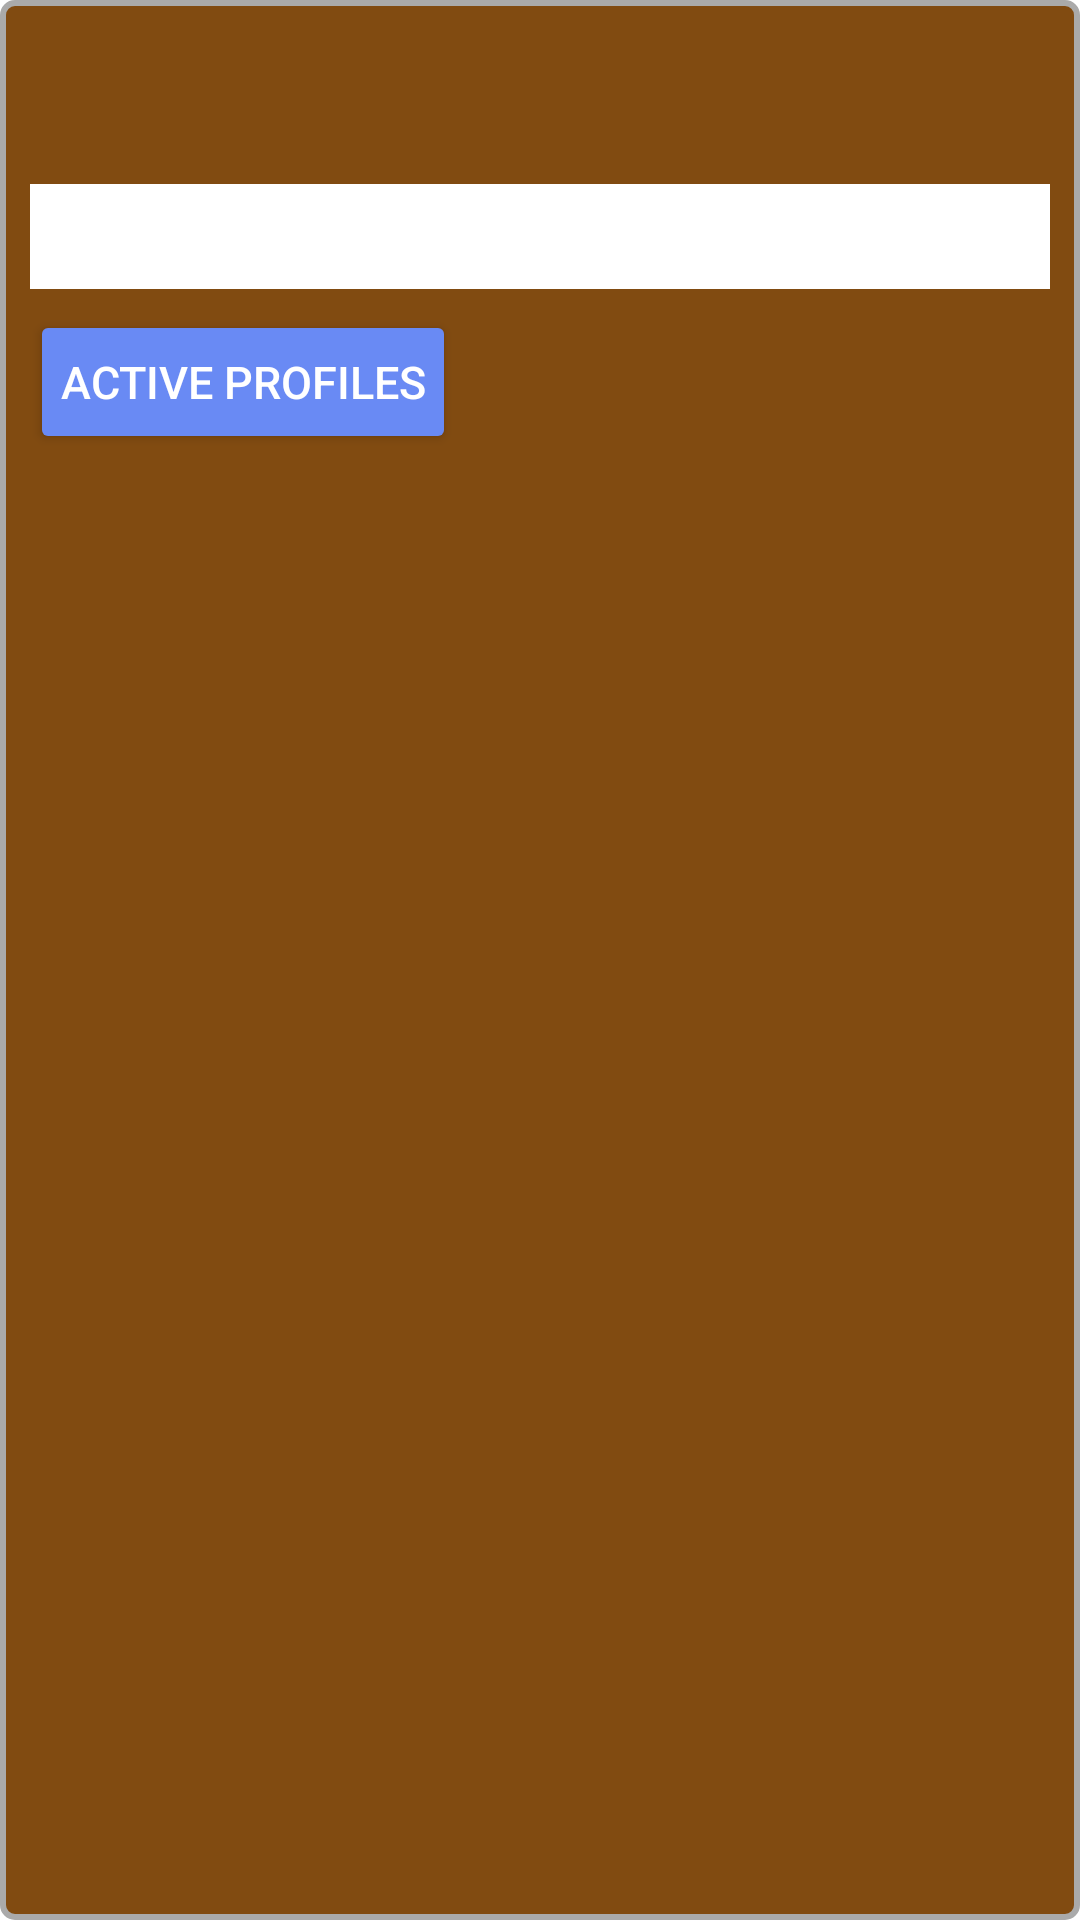

This screen was rendered from an Android layout file. Write that file and the resources it references.
<!-- AndroidManifest.xml: application theme Theme.Lcsoftsim -->
<!-- res/layout/profile_soft_sim.xml -->
<?xml version="1.0" encoding="utf-8"?>
<LinearLayout xmlns:android="http://schemas.android.com/apk/res/android"
    android:layout_width="match_parent"
    android:layout_height="wrap_content"
    android:orientation="vertical"
    android:padding="10dp"
    android:layout_margin="16dp"
    android:layout_marginEnd="16dp"
    android:background="@drawable/borderprofiles"
    >

    <TextView
        android:id="@+id/todo_title"
        android:layout_width="wrap_content"
        android:layout_height="wrap_content"
        android:layout_marginBottom="4dp"
        android:fontFamily="sans-serif-medium"
        android:textColor="@android:color/black"
        android:textSize="18sp" />

    <TextView
        android:id="@+id/todo_brand"
        android:layout_width="wrap_content"
        android:layout_height="wrap_content"
        android:layout_marginBottom="4dp"
        android:fontFamily="sans-serif"
        android:textColor="@android:color/darker_gray"
        android:textSize="14sp" />

    <EditText
        android:id="@+id/todo_iccid"
        android:layout_width="match_parent"
        android:layout_height="wrap_content"
        android:background="@android:color/white"
        android:fontFamily="sans-serif"
        android:padding="8dp"
        android:textColor="@android:color/black"
        android:textSize="14sp" />

    <Button
        android:id="@+id/activeprofiles"
        android:layout_width="wrap_content"
        android:layout_height="wrap_content"
        android:layout_marginTop="7dp"
        android:layout_marginBottom="8dp"
        android:backgroundTint="#698AF4"
        android:paddingStart="10dp"
        android:paddingEnd="10dp"
        android:text="Active Profiles"
        android:textColor="#FFFFFF"
        android:textSize="15sp" />
</LinearLayout>
<!-- resources referenced by this layout -->
<resources>
  <!-- drawable borderprofiles (drawable) -->
  <?xml version="1.0" encoding="utf-8"?>
  <shape xmlns:android="http://schemas.android.com/apk/res/android">
      <solid android:color="@color/tiers" />
      <stroke android:width="2dp" android:color="@android:color/darker_gray" />
      <corners android:radius="4dp" />
      <padding android:left="10dp" android:top="10dp" android:right="10dp" android:bottom="10dp" />
  </shape>
  <style name="Theme.Lcsoftsim" parent="Theme.MaterialComponents.DayNight.DarkActionBar">
          
          <item name="colorPrimary">@color/purple_500</item>
          <item name="colorPrimaryVariant">@color/purple_700</item>
          <item name="colorOnPrimary">@color/white</item>
          
          <item name="colorSecondary">@color/teal_200</item>
          <item name="colorSecondaryVariant">@color/teal_700</item>
          <item name="colorOnSecondary">@color/black</item>
          
          <item name="android:statusBarColor">?attr/colorPrimaryVariant</item>
          
      </style>
  <color name="tiers">#814B11</color>
  <color name="purple_500">#1A4870</color>
  <color name="purple_700">#1A4870</color>
  <color name="white">#FFFFFF</color>
  <color name="teal_200">#F6EACB</color>
  <color name="teal_700">#F6EACB</color>
  <color name="black">#28292a</color>
</resources>
